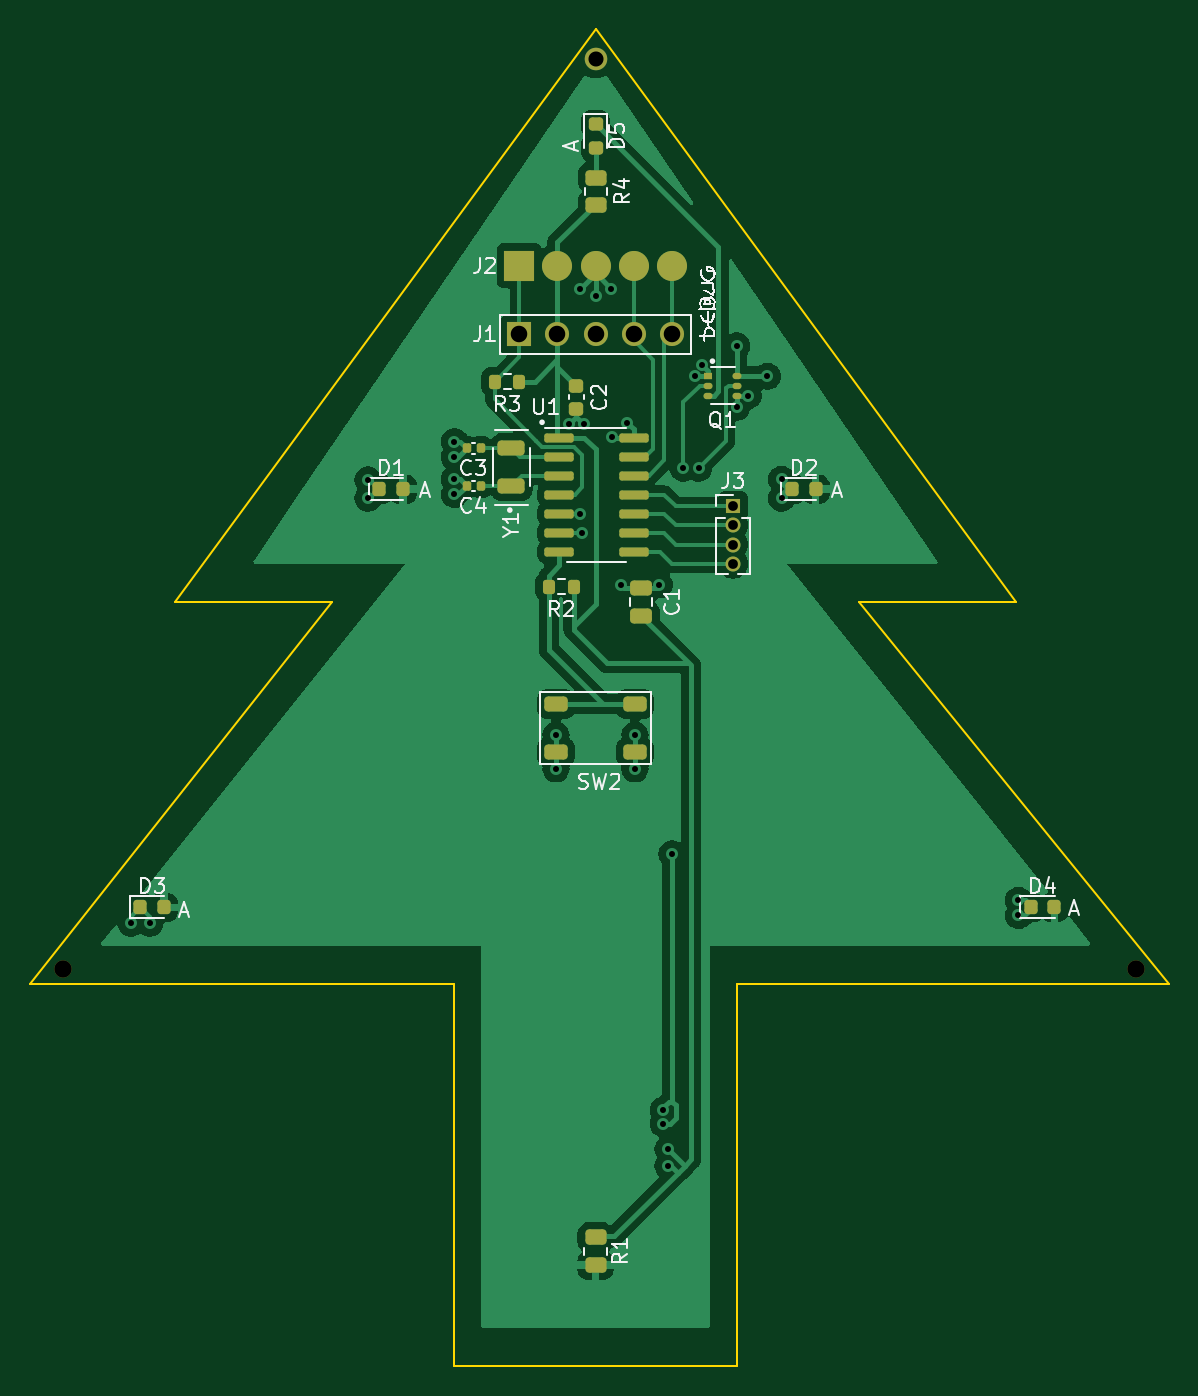
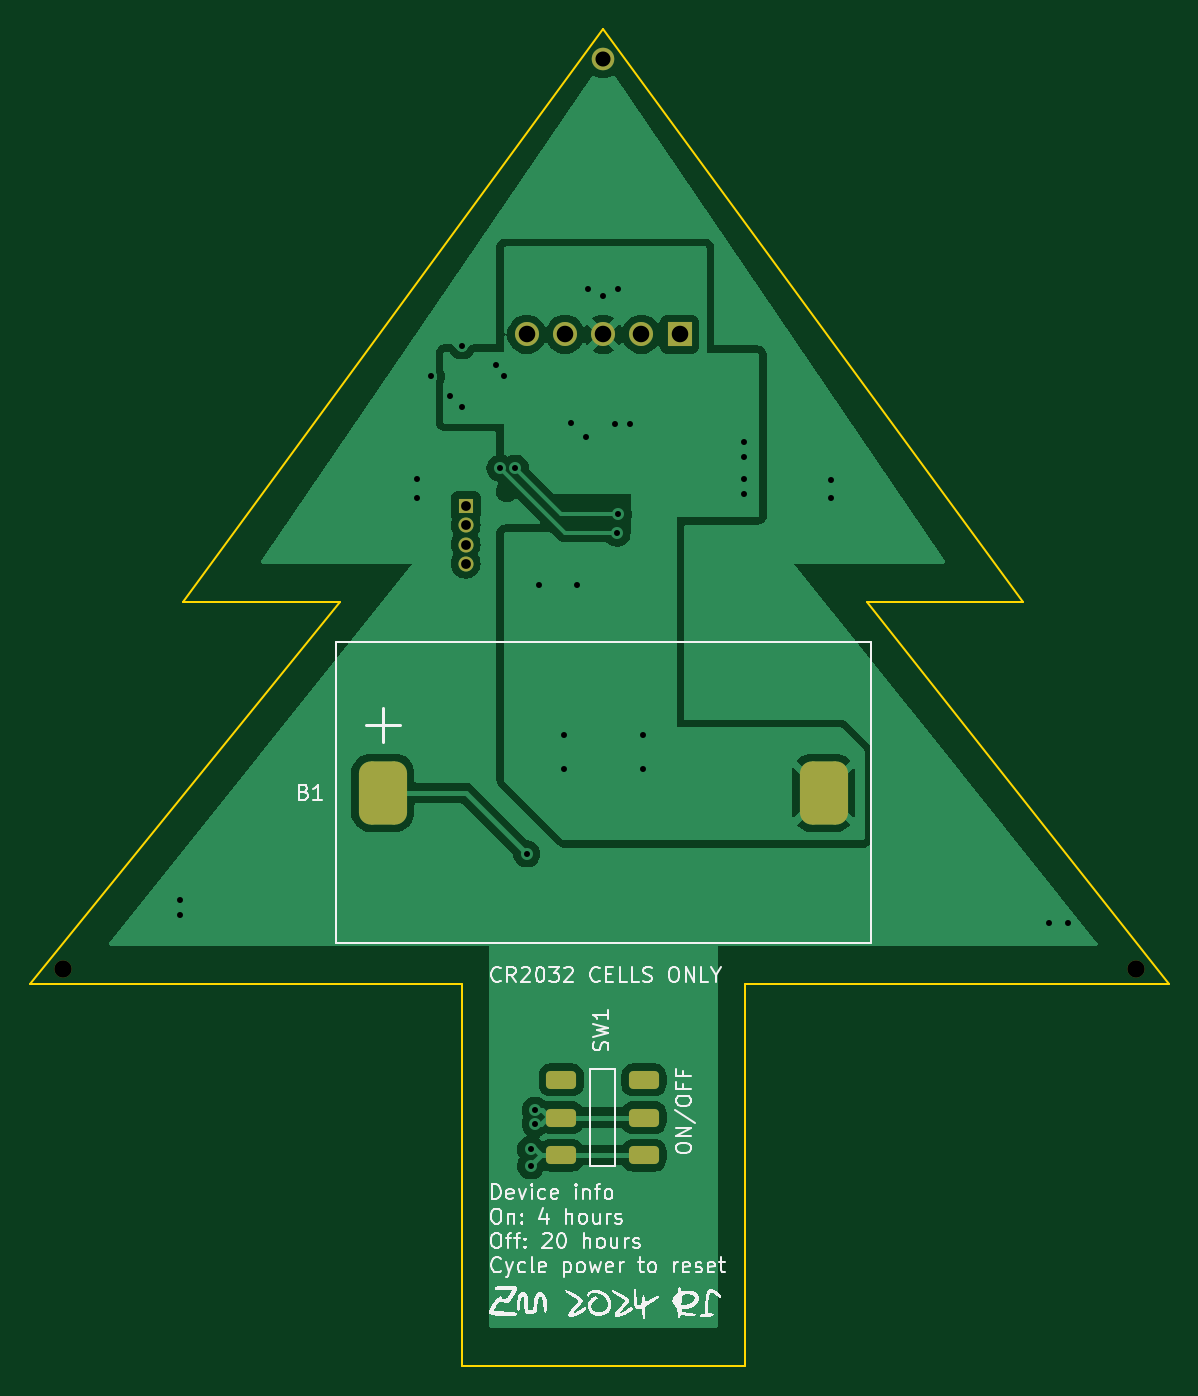
Circuit board: 10 layer files. Board 75.7 x 88.9 mm.
- bottom_copper: Tree Ornanment 2024-B_Cu.gbl (44107 bytes)
- bottom_mask: Tree Ornanment 2024-B_Mask.gbs (2081 bytes)
- paste: Tree Ornanment 2024-B_Paste.gbp (1474 bytes)
- bottom_silk: Tree Ornanment 2024-B_Silkscreen.gbo (111302 bytes)
- outline: Tree Ornanment 2024-Edge_Cuts.gm1 (1066 bytes)
- top_copper: Tree Ornanment 2024-F_Cu.gtl (67246 bytes)
- top_mask: Tree Ornanment 2024-F_Mask.gts (4717 bytes)
- paste: Tree Ornanment 2024-F_Paste.gtp (4105 bytes)
- top_silk: Tree Ornanment 2024-F_Silkscreen.gto (80490 bytes)
- drill: Tree Ornanment 2024.drl (1289 bytes)

=== bottom_copper: Tree Ornanment 2024-B_Cu.gbl (44107 bytes, source omitted) ===
=== bottom_mask: Tree Ornanment 2024-B_Mask.gbs (2081 bytes, source withheld) ===
=== paste: Tree Ornanment 2024-B_Paste.gbp (1474 bytes, source withheld) ===
=== bottom_silk: Tree Ornanment 2024-B_Silkscreen.gbo (111302 bytes, source omitted) ===
=== outline: Tree Ornanment 2024-Edge_Cuts.gm1 ===
%TF.GenerationSoftware,KiCad,Pcbnew,7.0.2-0*%
%TF.CreationDate,2024-07-21T16:06:54-04:00*%
%TF.ProjectId,Tree Ornanment 2024,54726565-204f-4726-9e61-6e6d656e7420,rev?*%
%TF.SameCoordinates,Original*%
%TF.FileFunction,Profile,NP*%
%FSLAX46Y46*%
G04 Gerber Fmt 4.6, Leading zero omitted, Abs format (unit mm)*
G04 Created by KiCad (PCBNEW 7.0.2-0) date 2024-07-21 16:06:54*
%MOMM*%
%LPD*%
G01*
G04 APERTURE LIST*
%TA.AperFunction,Profile*%
%ADD10C,0.100000*%
%TD*%
G04 APERTURE END LIST*
D10*
X102108000Y-127000000D02*
X130302000Y-127000000D01*
X167640000Y-101600000D02*
X139700000Y-63500000D01*
X149098000Y-127000000D02*
X177800000Y-127000000D01*
X102108000Y-127000000D02*
X122174000Y-101600000D01*
X122174000Y-101600000D02*
X111760000Y-101600000D01*
X167640000Y-101600000D02*
X157226000Y-101600000D01*
X111760000Y-101600000D02*
X139700000Y-63500000D01*
X130302000Y-152400000D02*
X149098000Y-152400000D01*
X149098000Y-152400000D02*
X149098000Y-127000000D01*
X130302000Y-127000000D02*
X130302000Y-152400000D01*
X177800000Y-127000000D02*
X157226000Y-101600000D01*
M02*

=== top_copper: Tree Ornanment 2024-F_Cu.gtl (67246 bytes, source omitted) ===
=== top_mask: Tree Ornanment 2024-F_Mask.gts ===
%TF.GenerationSoftware,KiCad,Pcbnew,7.0.2-0*%
%TF.CreationDate,2024-07-21T16:06:54-04:00*%
%TF.ProjectId,Tree Ornanment 2024,54726565-204f-4726-9e61-6e6d656e7420,rev?*%
%TF.SameCoordinates,Original*%
%TF.FileFunction,Soldermask,Top*%
%TF.FilePolarity,Negative*%
%FSLAX46Y46*%
G04 Gerber Fmt 4.6, Leading zero omitted, Abs format (unit mm)*
G04 Created by KiCad (PCBNEW 7.0.2-0) date 2024-07-21 16:06:54*
%MOMM*%
%LPD*%
G01*
G04 APERTURE LIST*
G04 Aperture macros list*
%AMRoundRect*
0 Rectangle with rounded corners*
0 $1 Rounding radius*
0 $2 $3 $4 $5 $6 $7 $8 $9 X,Y pos of 4 corners*
0 Add a 4 corners polygon primitive as box body*
4,1,4,$2,$3,$4,$5,$6,$7,$8,$9,$2,$3,0*
0 Add four circle primitives for the rounded corners*
1,1,$1+$1,$2,$3*
1,1,$1+$1,$4,$5*
1,1,$1+$1,$6,$7*
1,1,$1+$1,$8,$9*
0 Add four rect primitives between the rounded corners*
20,1,$1+$1,$2,$3,$4,$5,0*
20,1,$1+$1,$4,$5,$6,$7,0*
20,1,$1+$1,$6,$7,$8,$9,0*
20,1,$1+$1,$8,$9,$2,$3,0*%
G04 Aperture macros list end*
%ADD10RoundRect,0.250000X0.450000X-0.262500X0.450000X0.262500X-0.450000X0.262500X-0.450000X-0.262500X0*%
%ADD11RoundRect,0.200000X-0.200000X-0.275000X0.200000X-0.275000X0.200000X0.275000X-0.200000X0.275000X0*%
%ADD12C,1.152000*%
%ADD13C,1.500000*%
%ADD14R,1.600000X1.600000*%
%ADD15C,1.600000*%
%ADD16RoundRect,0.140000X0.140000X0.170000X-0.140000X0.170000X-0.140000X-0.170000X0.140000X-0.170000X0*%
%ADD17RoundRect,0.250000X0.650000X-0.250000X0.650000X0.250000X-0.650000X0.250000X-0.650000X-0.250000X0*%
%ADD18RoundRect,0.250000X-0.450000X0.262500X-0.450000X-0.262500X0.450000X-0.262500X0.450000X0.262500X0*%
%ADD19RoundRect,0.218750X-0.218750X-0.256250X0.218750X-0.256250X0.218750X0.256250X-0.218750X0.256250X0*%
%ADD20O,1.000000X1.000000*%
%ADD21R,1.000000X1.000000*%
%ADD22RoundRect,0.250000X-0.525000X-0.250000X0.525000X-0.250000X0.525000X0.250000X-0.525000X0.250000X0*%
%ADD23RoundRect,0.218750X-0.256250X0.218750X-0.256250X-0.218750X0.256250X-0.218750X0.256250X0.218750X0*%
%ADD24R,0.600000X0.420000*%
%ADD25O,0.600000X0.420000*%
%ADD26RoundRect,0.225000X-0.250000X0.225000X-0.250000X-0.225000X0.250000X-0.225000X0.250000X0.225000X0*%
%ADD27RoundRect,0.150000X-0.825000X-0.150000X0.825000X-0.150000X0.825000X0.150000X-0.825000X0.150000X0*%
%ADD28C,2.000000*%
%ADD29R,2.000000X2.000000*%
%ADD30RoundRect,0.250000X0.475000X-0.250000X0.475000X0.250000X-0.475000X0.250000X-0.475000X-0.250000X0*%
G04 APERTURE END LIST*
D10*
%TO.C,R4*%
X139718000Y-75212500D03*
X139718000Y-73387500D03*
%TD*%
D11*
%TO.C,R2*%
X136589000Y-100584000D03*
X138239000Y-100584000D03*
%TD*%
D12*
%TO.C,REF\u002A\u002A*%
X175641000Y-125984000D03*
%TD*%
D13*
%TO.C,REF\u002A\u002A*%
X139700000Y-65532000D03*
%TD*%
D14*
%TO.C,J1*%
X134620000Y-83820000D03*
D15*
X137160000Y-83820000D03*
X139700000Y-83820000D03*
X142240000Y-83820000D03*
X144780000Y-83820000D03*
%TD*%
D11*
%TO.C,R3*%
X132993000Y-86956000D03*
X134643000Y-86956000D03*
%TD*%
D16*
%TO.C,C4*%
X132080000Y-93900000D03*
X131120000Y-93900000D03*
%TD*%
%TO.C,C3*%
X132080000Y-91400000D03*
X131120000Y-91400000D03*
%TD*%
D17*
%TO.C,Y1*%
X134112000Y-93892000D03*
X134112000Y-91392000D03*
%TD*%
D18*
%TO.C,R1*%
X139700000Y-143867500D03*
X139700000Y-145692500D03*
%TD*%
D12*
%TO.C,REF\u002A\u002A*%
X104267000Y-125984000D03*
%TD*%
D19*
%TO.C,D3*%
X109423000Y-121920000D03*
X110998000Y-121920000D03*
%TD*%
D20*
%TO.C,J3*%
X148844000Y-99060000D03*
X148844000Y-97790000D03*
X148844000Y-96520000D03*
D21*
X148844000Y-95250000D03*
%TD*%
D22*
%TO.C,SW2*%
X137075000Y-108400000D03*
X142325000Y-108400000D03*
X137075000Y-111600000D03*
X142325000Y-111600000D03*
%TD*%
D19*
%TO.C,D1*%
X125323500Y-94107000D03*
X126898500Y-94107000D03*
%TD*%
D23*
%TO.C,D5*%
X139700000Y-69850000D03*
X139700000Y-71425000D03*
%TD*%
D24*
%TO.C,Q1*%
X147197998Y-86584002D03*
D25*
X147197998Y-87234001D03*
X147197998Y-87884000D03*
X149098000Y-87884000D03*
X149098000Y-87234001D03*
X149098000Y-86584002D03*
%TD*%
D26*
%TO.C,C2*%
X138430000Y-87230000D03*
X138430000Y-88780000D03*
%TD*%
D27*
%TO.C,U1*%
X137290000Y-90678000D03*
X137290000Y-91948000D03*
X137290000Y-93218000D03*
X137290000Y-94488000D03*
X137290000Y-95758000D03*
X137290000Y-97028000D03*
X137290000Y-98298000D03*
X142240000Y-98298000D03*
X142240000Y-97028000D03*
X142240000Y-95758000D03*
X142240000Y-94488000D03*
X142240000Y-93218000D03*
X142240000Y-91948000D03*
X142240000Y-90678000D03*
%TD*%
D19*
%TO.C,D4*%
X168630500Y-121920000D03*
X170205500Y-121920000D03*
%TD*%
D28*
%TO.C,J2*%
X144780000Y-79248000D03*
X142240000Y-79248000D03*
X139700000Y-79248000D03*
X137160000Y-79248000D03*
D29*
X134620000Y-79248000D03*
%TD*%
D30*
%TO.C,C1*%
X142748000Y-102550000D03*
X142748000Y-100650000D03*
%TD*%
D19*
%TO.C,D2*%
X152755500Y-94107000D03*
X154330500Y-94107000D03*
%TD*%
M02*

=== paste: Tree Ornanment 2024-F_Paste.gtp ===
%TF.GenerationSoftware,KiCad,Pcbnew,7.0.2-0*%
%TF.CreationDate,2024-07-21T16:06:54-04:00*%
%TF.ProjectId,Tree Ornanment 2024,54726565-204f-4726-9e61-6e6d656e7420,rev?*%
%TF.SameCoordinates,Original*%
%TF.FileFunction,Paste,Top*%
%TF.FilePolarity,Positive*%
%FSLAX46Y46*%
G04 Gerber Fmt 4.6, Leading zero omitted, Abs format (unit mm)*
G04 Created by KiCad (PCBNEW 7.0.2-0) date 2024-07-21 16:06:54*
%MOMM*%
%LPD*%
G01*
G04 APERTURE LIST*
G04 Aperture macros list*
%AMRoundRect*
0 Rectangle with rounded corners*
0 $1 Rounding radius*
0 $2 $3 $4 $5 $6 $7 $8 $9 X,Y pos of 4 corners*
0 Add a 4 corners polygon primitive as box body*
4,1,4,$2,$3,$4,$5,$6,$7,$8,$9,$2,$3,0*
0 Add four circle primitives for the rounded corners*
1,1,$1+$1,$2,$3*
1,1,$1+$1,$4,$5*
1,1,$1+$1,$6,$7*
1,1,$1+$1,$8,$9*
0 Add four rect primitives between the rounded corners*
20,1,$1+$1,$2,$3,$4,$5,0*
20,1,$1+$1,$4,$5,$6,$7,0*
20,1,$1+$1,$6,$7,$8,$9,0*
20,1,$1+$1,$8,$9,$2,$3,0*%
G04 Aperture macros list end*
%ADD10RoundRect,0.250000X0.450000X-0.262500X0.450000X0.262500X-0.450000X0.262500X-0.450000X-0.262500X0*%
%ADD11RoundRect,0.200000X-0.200000X-0.275000X0.200000X-0.275000X0.200000X0.275000X-0.200000X0.275000X0*%
%ADD12RoundRect,0.140000X0.140000X0.170000X-0.140000X0.170000X-0.140000X-0.170000X0.140000X-0.170000X0*%
%ADD13RoundRect,0.250000X0.650000X-0.250000X0.650000X0.250000X-0.650000X0.250000X-0.650000X-0.250000X0*%
%ADD14RoundRect,0.250000X-0.450000X0.262500X-0.450000X-0.262500X0.450000X-0.262500X0.450000X0.262500X0*%
%ADD15RoundRect,0.218750X-0.218750X-0.256250X0.218750X-0.256250X0.218750X0.256250X-0.218750X0.256250X0*%
%ADD16RoundRect,0.250000X-0.525000X-0.250000X0.525000X-0.250000X0.525000X0.250000X-0.525000X0.250000X0*%
%ADD17RoundRect,0.218750X-0.256250X0.218750X-0.256250X-0.218750X0.256250X-0.218750X0.256250X0.218750X0*%
%ADD18R,0.600000X0.420000*%
%ADD19O,0.600000X0.420000*%
%ADD20RoundRect,0.225000X-0.250000X0.225000X-0.250000X-0.225000X0.250000X-0.225000X0.250000X0.225000X0*%
%ADD21RoundRect,0.150000X-0.825000X-0.150000X0.825000X-0.150000X0.825000X0.150000X-0.825000X0.150000X0*%
%ADD22C,2.000000*%
%ADD23R,2.000000X2.000000*%
%ADD24RoundRect,0.250000X0.475000X-0.250000X0.475000X0.250000X-0.475000X0.250000X-0.475000X-0.250000X0*%
G04 APERTURE END LIST*
D10*
%TO.C,R4*%
X139718000Y-75212500D03*
X139718000Y-73387500D03*
%TD*%
D11*
%TO.C,R2*%
X136589000Y-100584000D03*
X138239000Y-100584000D03*
%TD*%
%TO.C,R3*%
X132993000Y-86956000D03*
X134643000Y-86956000D03*
%TD*%
D12*
%TO.C,C4*%
X132080000Y-93900000D03*
X131120000Y-93900000D03*
%TD*%
%TO.C,C3*%
X132080000Y-91400000D03*
X131120000Y-91400000D03*
%TD*%
D13*
%TO.C,Y1*%
X134112000Y-93892000D03*
X134112000Y-91392000D03*
%TD*%
D14*
%TO.C,R1*%
X139700000Y-143867500D03*
X139700000Y-145692500D03*
%TD*%
D15*
%TO.C,D3*%
X109423000Y-121920000D03*
X110998000Y-121920000D03*
%TD*%
D16*
%TO.C,SW2*%
X137075000Y-108400000D03*
X142325000Y-108400000D03*
X137075000Y-111600000D03*
X142325000Y-111600000D03*
%TD*%
D15*
%TO.C,D1*%
X125323500Y-94107000D03*
X126898500Y-94107000D03*
%TD*%
D17*
%TO.C,D5*%
X139700000Y-69850000D03*
X139700000Y-71425000D03*
%TD*%
D18*
%TO.C,Q1*%
X147197998Y-86584002D03*
D19*
X147197998Y-87234001D03*
X147197998Y-87884000D03*
X149098000Y-87884000D03*
X149098000Y-87234001D03*
X149098000Y-86584002D03*
%TD*%
D20*
%TO.C,C2*%
X138430000Y-87230000D03*
X138430000Y-88780000D03*
%TD*%
D21*
%TO.C,U1*%
X137290000Y-90678000D03*
X137290000Y-91948000D03*
X137290000Y-93218000D03*
X137290000Y-94488000D03*
X137290000Y-95758000D03*
X137290000Y-97028000D03*
X137290000Y-98298000D03*
X142240000Y-98298000D03*
X142240000Y-97028000D03*
X142240000Y-95758000D03*
X142240000Y-94488000D03*
X142240000Y-93218000D03*
X142240000Y-91948000D03*
X142240000Y-90678000D03*
%TD*%
D15*
%TO.C,D4*%
X168630500Y-121920000D03*
X170205500Y-121920000D03*
%TD*%
D22*
%TO.C,J2*%
X144780000Y-79248000D03*
X142240000Y-79248000D03*
X139700000Y-79248000D03*
X137160000Y-79248000D03*
D23*
X134620000Y-79248000D03*
%TD*%
D24*
%TO.C,C1*%
X142748000Y-102550000D03*
X142748000Y-100650000D03*
%TD*%
D15*
%TO.C,D2*%
X152755500Y-94107000D03*
X154330500Y-94107000D03*
%TD*%
M02*

=== top_silk: Tree Ornanment 2024-F_Silkscreen.gto (80490 bytes, source omitted) ===
=== drill: Tree Ornanment 2024.drl ===
M48
; DRILL file {KiCad 7.0.2-0} date 2024 July 21, Sunday 16:06:57
; FORMAT={-:-/ absolute / inch / decimal}
; #@! TF.CreationDate,2024-07-21T16:06:57-04:00
; #@! TF.GenerationSoftware,Kicad,Pcbnew,7.0.2-0
; #@! TF.FileFunction,MixedPlating,1,2
FMAT,2
INCH
; #@! TA.AperFunction,Plated,PTH,ViaDrill
T1C0.0157
; #@! TA.AperFunction,Plated,PTH,ComponentDrill
T2C0.0256
; #@! TA.AperFunction,Plated,PTH,ComponentDrill
T3C0.0394
; #@! TA.AperFunction,Plated,PTH,ComponentDrill
T4C0.0433
; #@! TA.AperFunction,NonPlated,NPTH,ComponentDrill
T5C0.0454
%
G90
G05
T1
X4.2842Y-4.8408
X4.3334Y-4.8408
X4.9043Y-3.6811
X4.9043Y-3.7286
X5.1306Y-3.5809
X5.1306Y-3.6203
X5.1306Y-3.6794
X5.1306Y-3.7187
X5.3964Y-4.3487
X5.3964Y-4.4372
X5.4305Y-3.5346
X5.46Y-3.18
X5.46Y-3.77
X5.4636Y-3.82
X5.4703Y-3.5354
X5.5Y-3.2
X5.54Y-3.18
X5.544Y-3.5691
X5.5676Y-3.955
X5.5834Y-3.5317
X5.6031Y-4.3487
X5.6031Y-4.4372
X5.667Y-3.955
X5.6779Y-5.3307
X5.6779Y-5.3661
X5.6897Y-5.4331
X5.6897Y-5.4764
X5.7Y-4.66
X5.73Y-3.65
X5.76Y-3.4088
X5.77Y-3.65
X5.78Y-3.38
X5.87Y-3.33
X5.87Y-3.49
X5.9Y-3.46
X5.95Y-3.41
X5.9869Y-3.6794
X5.9869Y-3.7286
X6.607Y-4.7817
X6.607Y-4.8211
T2
X5.86Y-3.75
X5.86Y-3.8
X5.86Y-3.85
X5.86Y-3.9
T3
X5.5Y-2.58
T4
X5.3Y-3.3
X5.4Y-3.3
X5.5Y-3.3
X5.6Y-3.3
X5.7Y-3.3
T5
X4.105Y-4.96
X6.915Y-4.96
T0
M30

